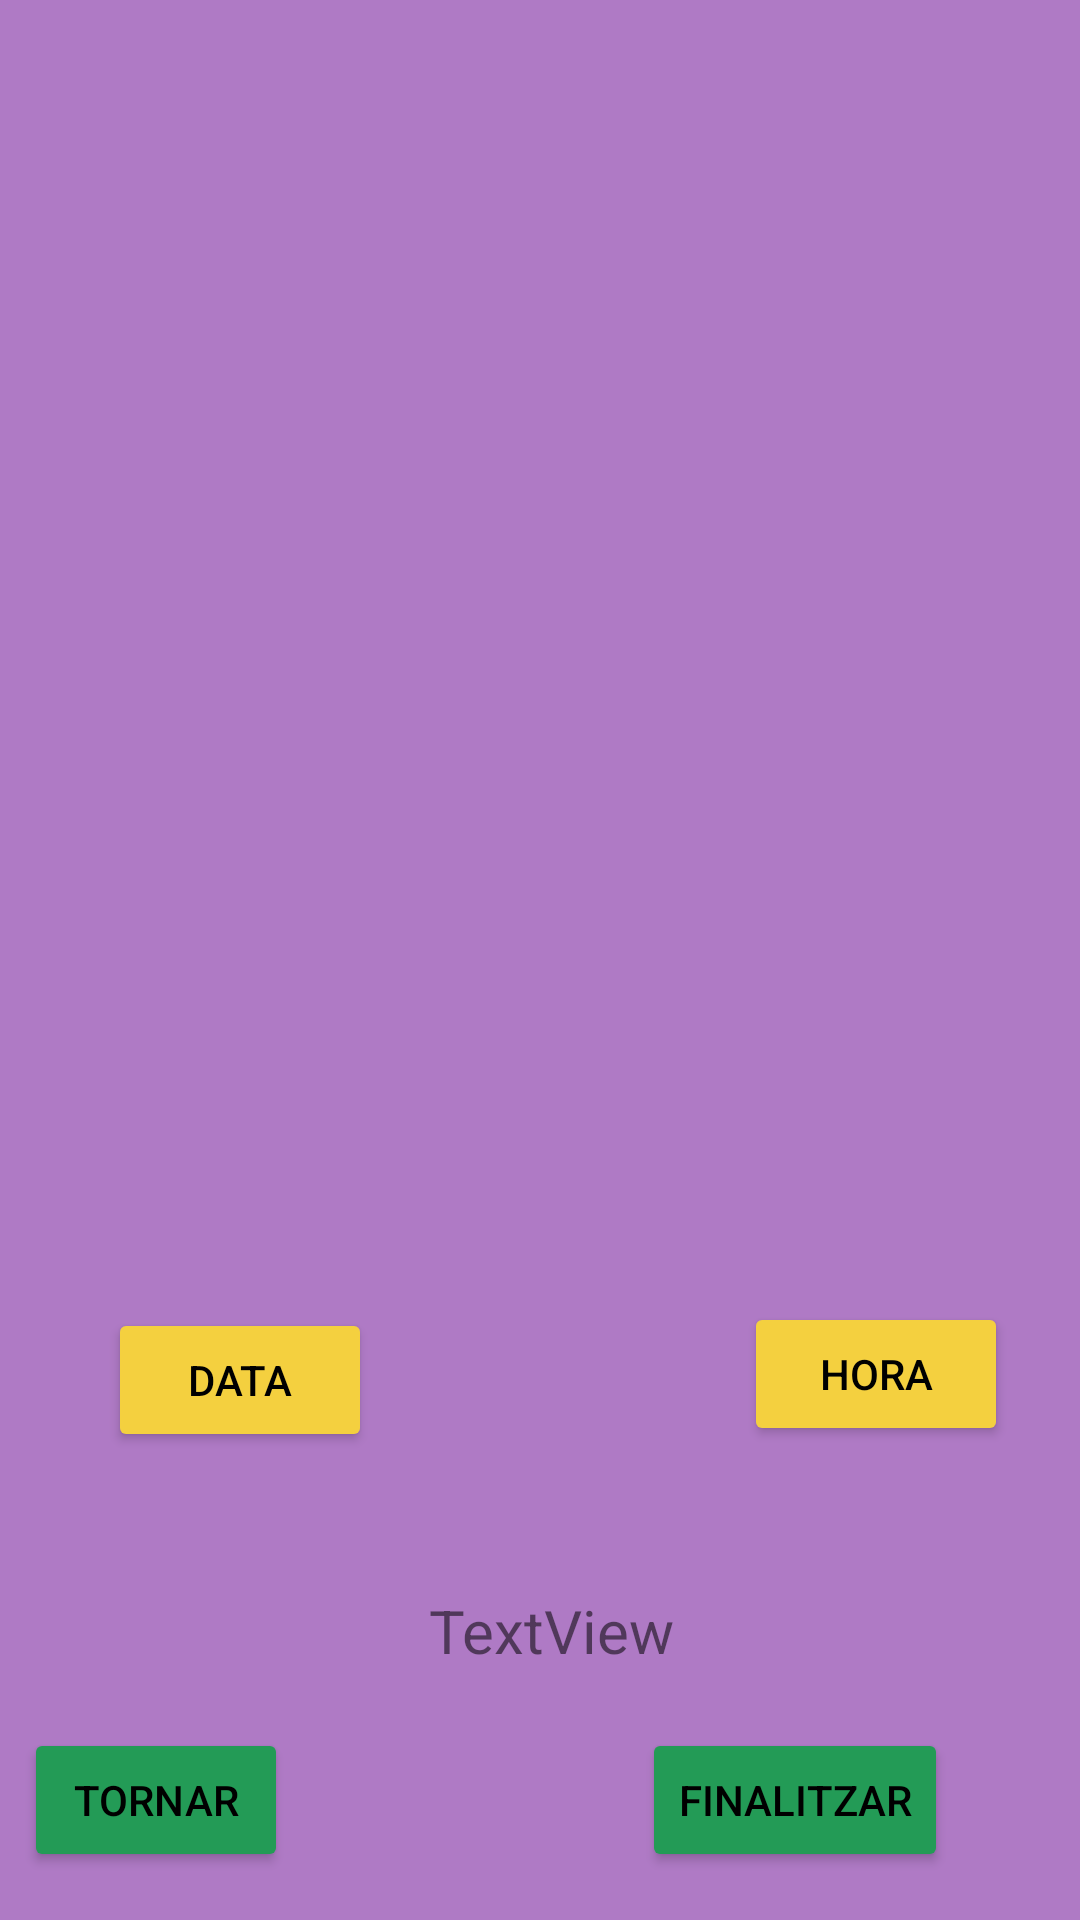

Produce the Android XML layout that renders to this screen, including the resource entries it uses.
<!-- AndroidManifest.xml: application theme Theme.TestConnection -->
<!-- res/layout/fragment_second.xml -->
<?xml version="1.0" encoding="utf-8"?>
<androidx.constraintlayout.widget.ConstraintLayout xmlns:android="http://schemas.android.com/apk/res/android"
    xmlns:app="http://schemas.android.com/apk/res-auto"
    xmlns:tools="http://schemas.android.com/tools"
    android:layout_width="match_parent"
    android:layout_height="match_parent"
    android:background="#AF7AC5"
    tools:context=".SecondFragment">

    <androidx.recyclerview.widget.RecyclerView
        android:id="@+id/my_recycler_view2"
        android:layout_width="match_parent"
        android:layout_height="400dp"
        android:scrollbars="vertical"
        app:layout_constraintEnd_toEndOf="parent"
        app:layout_constraintHorizontal_bias="0.0"
        app:layout_constraintStart_toStartOf="parent"
        app:layout_constraintTop_toTopOf="parent" />

    <Button
        android:id="@+id/button_second"
        android:layout_width="wrap_content"
        android:layout_height="48dp"
        android:layout_marginEnd="264dp"
        android:layout_marginBottom="16dp"
        android:backgroundTint="@color/verd"
        android:text="@string/previous"
        android:textColor="@color/black"
        app:layout_constraintBottom_toBottomOf="parent"
        app:layout_constraintEnd_toEndOf="parent" />

    <Button
        android:id="@+id/botoFinal"
        android:layout_width="wrap_content"
        android:layout_height="wrap_content"
        android:layout_marginEnd="16dp"
        android:layout_marginBottom="16dp"
        android:backgroundTint="@color/verd"
        android:text="Finalitzar"
        android:textColor="@color/black"
        app:layout_constraintBottom_toBottomOf="parent"
        app:layout_constraintEnd_toEndOf="parent"
        app:layout_constraintHorizontal_bias="0.808"
        app:layout_constraintStart_toEndOf="@+id/button_second" />

    <TextView
        android:id="@+id/textPreuTotal"
        android:layout_width="209dp"
        android:layout_height="38dp"
        android:layout_marginEnd="8dp"
        android:layout_marginBottom="8dp"
        android:text="TextView"
        android:textSize="20sp"
        app:layout_constraintBottom_toTopOf="@+id/botoFinal"
        app:layout_constraintEnd_toEndOf="parent" />

    <Button
        android:id="@+id/botoData"
        android:layout_width="wrap_content"
        android:layout_height="wrap_content"
        android:layout_marginStart="36dp"
        android:layout_marginBottom="92dp"
        android:backgroundTint="@color/groc"
        android:text="Data"
        android:textColor="@color/black"
        app:layout_constraintBottom_toTopOf="@+id/button_second"
        app:layout_constraintStart_toStartOf="parent" />

    <Button
        android:id="@+id/botoHora"
        android:layout_width="wrap_content"
        android:layout_height="wrap_content"
        android:layout_marginStart="124dp"
        android:layout_marginBottom="48dp"
        android:backgroundTint="@color/groc"
        android:text="Hora"
        android:textColor="@color/black"
        app:layout_constraintBottom_toTopOf="@+id/textPreuTotal"
        app:layout_constraintStart_toEndOf="@+id/botoData" />

    <TextView
        android:id="@+id/textData"
        android:layout_width="116dp"
        android:layout_height="26dp"
        android:layout_marginStart="36dp"
        android:layout_marginTop="16dp"
        android:textSize="20sp"
        app:layout_constraintStart_toStartOf="parent"
        app:layout_constraintTop_toBottomOf="@+id/botoData" />

    <TextView
        android:id="@+id/textHora"
        android:layout_width="116dp"
        android:layout_height="26dp"
        android:layout_marginStart="248dp"
        android:layout_marginTop="16dp"
        android:textSize="20sp"
        app:layout_constraintStart_toStartOf="parent"
        app:layout_constraintTop_toBottomOf="@+id/botoData" />

</androidx.constraintlayout.widget.ConstraintLayout>
<!-- resources referenced by this layout -->
<resources>
  <color name="black">#FF000000</color>
  <color name="groc">#F4D03F</color>
  <color name="verd">#239B56 </color>
  <string name="previous">Tornar</string>
  <style name="Theme.TestConnection" parent="Theme.MaterialComponents.DayNight.DarkActionBar">
          
          <item name="colorPrimary">@color/purple_500</item>
          <item name="colorPrimaryVariant">@color/purple_700</item>
          <item name="colorOnPrimary">@color/white</item>
          
          <item name="colorSecondary">@color/teal_200</item>
          <item name="colorSecondaryVariant">@color/teal_700</item>
          <item name="colorOnSecondary">@color/black</item>
          
          <item name="android:statusBarColor">?attr/colorPrimaryVariant</item>
          
      </style>
  <color name="purple_500">#FF6200EE</color>
  <color name="purple_700">#FF3700B3</color>
  <color name="white">#FFFFFFFF</color>
  <color name="teal_200">#FF03DAC5</color>
  <color name="teal_700">#FF03DAC5</color>
</resources>
